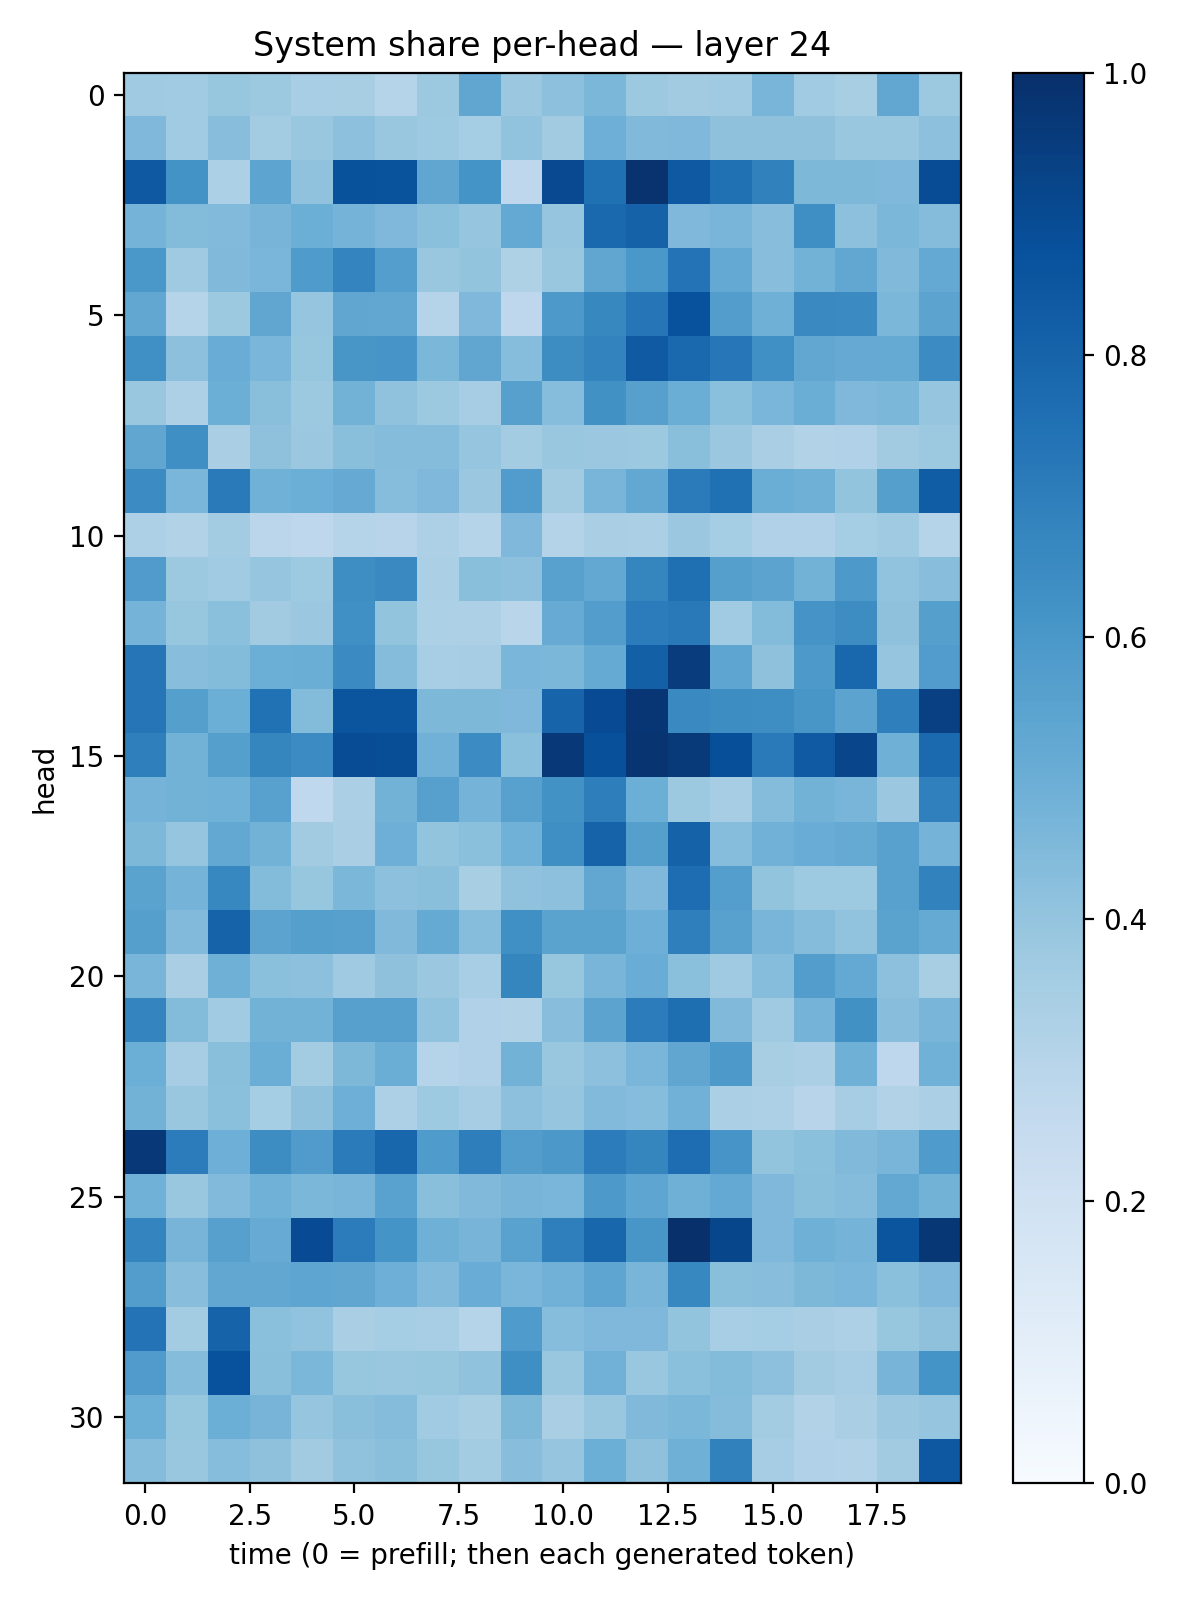

The table this chart was drawn from, first rows:
0.36777052, 0.3657325, 0.39392748, 0.37501553, 0.3451691, 0.340841, 0.3032885, 0.37543586, 0.5322878, 0.38110012, 0.4151257, 0.4571143, 0.376252, 0.36171597, 0.37035877, 0.46712342, 0.36670166, 0.34060264, 0.52934223, 0.37862822
0.4516, 0.3655, 0.4281, 0.3579, 0.3853, 0.4161, 0.385, 0.3732, 0.3532, 0.4043, 0.3608, 0.4927, 0.4484, 0.4523, 0.412, 0.4105, 0.413, 0.3896, 0.3883, 0.4158
0.8429, 0.6185, 0.3285, 0.5401, 0.4064, 0.8694, 0.8654, 0.5333, 0.6149, 0.2769, 0.8995, 0.752, 0.9846, 0.8419, 0.7506, 0.6864, 0.4553, 0.4559, 0.4513, 0.8904
0.4751, 0.4389, 0.4443, 0.4722, 0.4982, 0.4762, 0.453, 0.4191, 0.395, 0.5199, 0.3963, 0.7825, 0.8083, 0.451, 0.4669, 0.4279, 0.6343, 0.4176, 0.4608, 0.4368
0.6001, 0.3693, 0.4469, 0.463, 0.5835, 0.6737, 0.5696, 0.3829, 0.399, 0.321, 0.3879, 0.5323, 0.5993, 0.7416, 0.5204, 0.4277, 0.4779, 0.5289, 0.4471, 0.5202
0.5288, 0.2975, 0.3753, 0.5339, 0.3982, 0.5323, 0.5302, 0.3034, 0.4502, 0.2768, 0.5902, 0.6609, 0.7311, 0.8711, 0.5712, 0.4894, 0.6557, 0.6506, 0.4599, 0.5434
0.6325, 0.4172, 0.5043, 0.4639, 0.3945, 0.6036, 0.6068, 0.4588, 0.5343, 0.4326, 0.6416, 0.6785, 0.8369, 0.7806, 0.7249, 0.6328, 0.5308, 0.5148, 0.5167, 0.6455
0.3888, 0.3269, 0.4988, 0.4223, 0.376, 0.4787, 0.4076, 0.3772, 0.351, 0.5594, 0.4317, 0.6251, 0.5606, 0.5038, 0.4197, 0.4612, 0.5024, 0.4504, 0.4575, 0.3949
0.5337, 0.6358, 0.3385, 0.4106, 0.3798, 0.425, 0.4355, 0.4363, 0.3975, 0.3588, 0.3892, 0.3821, 0.3778, 0.4246, 0.3804, 0.3369, 0.3088, 0.3193, 0.3617, 0.3757
0.6479, 0.4635, 0.7133, 0.4844, 0.4994, 0.5146, 0.4314, 0.4507, 0.382, 0.5752, 0.3628, 0.4687, 0.5257, 0.7073, 0.7511, 0.5013, 0.4915, 0.4017, 0.5649, 0.8254
0.3253, 0.3097, 0.3571, 0.283, 0.2763, 0.303, 0.2967, 0.3245, 0.3041, 0.4508, 0.3062, 0.3384, 0.3349, 0.3799, 0.3532, 0.3196, 0.3165, 0.3529, 0.3695, 0.3044
0.5818, 0.3765, 0.3645, 0.3969, 0.375, 0.6378, 0.6554, 0.3339, 0.4249, 0.4157, 0.5548, 0.5264, 0.6711, 0.7573, 0.5634, 0.5466, 0.4786, 0.5927, 0.4056, 0.4296
0.4744, 0.3922, 0.4204, 0.3627, 0.3821, 0.6304, 0.4011, 0.3311, 0.3255, 0.2923, 0.5081, 0.5723, 0.7038, 0.7161, 0.3648, 0.4386, 0.6109, 0.6421, 0.4109, 0.5649
0.7332, 0.4295, 0.4398, 0.4995, 0.502, 0.6518, 0.4366, 0.344, 0.3503, 0.4618, 0.4603, 0.5185, 0.8163, 0.9525, 0.538, 0.4109, 0.5902, 0.7882, 0.3976, 0.5768
0.7328, 0.5626, 0.4967, 0.7491, 0.4409, 0.8573, 0.8591, 0.454, 0.455, 0.4499, 0.798, 0.8915, 0.9756, 0.6543, 0.644, 0.6389, 0.604, 0.5444, 0.6924, 0.936
0.6922, 0.4781, 0.5631, 0.6717, 0.6467, 0.8882, 0.8845, 0.481, 0.6453, 0.4198, 0.9666, 0.878, 0.9813, 0.9597, 0.8809, 0.7121, 0.8392, 0.9145, 0.4913, 0.7761
0.4732, 0.4789, 0.486, 0.5572, 0.266, 0.3329, 0.4767, 0.5603, 0.475, 0.5564, 0.6225, 0.6979, 0.4968, 0.3778, 0.349, 0.4359, 0.4787, 0.4649, 0.3817, 0.6884
0.4537, 0.3957, 0.5243, 0.4802, 0.3631, 0.339, 0.4939, 0.4, 0.4205, 0.4877, 0.6343, 0.8042, 0.5652, 0.8059, 0.4308, 0.481, 0.5072, 0.5176, 0.557, 0.4759
0.5493, 0.4743, 0.6657, 0.4408, 0.3907, 0.4595, 0.4172, 0.4253, 0.341, 0.4098, 0.4163, 0.5293, 0.4502, 0.7624, 0.5691, 0.3986, 0.3738, 0.3736, 0.5571, 0.6819
0.5663, 0.4422, 0.8014, 0.5431, 0.5652, 0.5621, 0.4467, 0.5185, 0.4326, 0.6316, 0.5481, 0.5503, 0.4934, 0.6931, 0.5559, 0.4654, 0.4368, 0.4056, 0.5478, 0.5177
0.4674, 0.3377, 0.4893, 0.4217, 0.4167, 0.3675, 0.4133, 0.3809, 0.344, 0.6696, 0.393, 0.4652, 0.5068, 0.4212, 0.3687, 0.4334, 0.5709, 0.5229, 0.4158, 0.3421
0.675, 0.4397, 0.3659, 0.4784, 0.4779, 0.5622, 0.5608, 0.4032, 0.3181, 0.3102, 0.4294, 0.5433, 0.7063, 0.7596, 0.4479, 0.3678, 0.4749, 0.628, 0.4264, 0.4683
0.4979, 0.3483, 0.4249, 0.5012, 0.3584, 0.4555, 0.5025, 0.3029, 0.3182, 0.4803, 0.3892, 0.4158, 0.464, 0.5338, 0.5936, 0.3429, 0.3352, 0.4921, 0.2773, 0.4862
0.4801, 0.3874, 0.4192, 0.3524, 0.4134, 0.4923, 0.326, 0.3712, 0.3479, 0.4178, 0.3951, 0.4433, 0.4303, 0.481, 0.3335, 0.3262, 0.2957, 0.3492, 0.3096, 0.335
0.9654, 0.7041, 0.4934, 0.6411, 0.5785, 0.7077, 0.7917, 0.5849, 0.6958, 0.5715, 0.5961, 0.7065, 0.6703, 0.7632, 0.6055, 0.4003, 0.42, 0.4469, 0.4657, 0.5844
0.4857, 0.388, 0.4426, 0.4879, 0.4593, 0.4651, 0.5519, 0.4224, 0.4454, 0.4688, 0.4613, 0.5905, 0.5384, 0.4908, 0.523, 0.4501, 0.4221, 0.4368, 0.5262, 0.478
0.6749, 0.4724, 0.5602, 0.5082, 0.8922, 0.7053, 0.615, 0.4915, 0.4693, 0.5536, 0.6934, 0.7913, 0.6047, 0.996, 0.9139, 0.4492, 0.4901, 0.475, 0.8577, 0.9707
0.5706, 0.4296, 0.5297, 0.5285, 0.5387, 0.5348, 0.4954, 0.4434, 0.5076, 0.4645, 0.4837, 0.5384, 0.4661, 0.6672, 0.4231, 0.4283, 0.4541, 0.4636, 0.4217, 0.4519
0.7401, 0.357, 0.8017, 0.4194, 0.4045, 0.3398, 0.3542, 0.3473, 0.2982, 0.5821, 0.4302, 0.4527, 0.4517, 0.4019, 0.3476, 0.3533, 0.3369, 0.3273, 0.3921, 0.4138
0.5803, 0.4349, 0.8714, 0.4236, 0.4582, 0.3927, 0.3894, 0.3927, 0.4083, 0.6328, 0.3868, 0.4813, 0.3833, 0.4209, 0.4384, 0.4176, 0.3614, 0.3498, 0.4725, 0.6134
0.4966, 0.3922, 0.4987, 0.4698, 0.398, 0.4257, 0.4353, 0.3646, 0.3407, 0.4567, 0.3369, 0.3843, 0.4461, 0.46, 0.4338, 0.3592, 0.31, 0.337, 0.3797, 0.3948
0.4338, 0.3856, 0.4306, 0.4134, 0.3596, 0.4068, 0.4243, 0.392, 0.3565, 0.4276, 0.3951, 0.4981, 0.4127, 0.4892, 0.684, 0.3512, 0.3166, 0.3146, 0.3627, 0.8459
